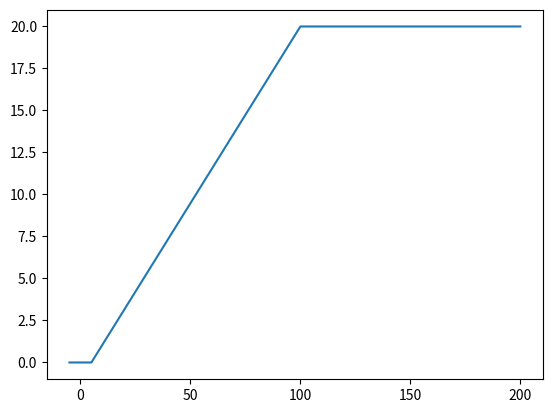

Reproduce this figure in Python.
from typing import Tuple, List
from scipy.interpolate import interp1d
import numpy as np

class UserCategory():

    """ 
    Class representing a category of users. 
    To initialize pass a list of size "number of alphas - 1", a list of features,
    the total mass for the Dirichlet distribution (to control variance) [TODO check]
    and avg_number the average number of users for that class [TODO change]
    ES: alpha_params = [(0, 10, 0.1), (5, 20, 0.5), ...]
    """
    def __init__(self, alpha_params: List[Tuple], features: List, total_mass, avg_number) -> None:
        self.alpha_functions = []
        for tuple in alpha_params:
            self.alpha_functions.append(self.alpha_function(*tuple))
        self.features = features
        self.total_mass = total_mass
        self.avg_number = avg_number
        

    def alpha_function(self, min_budget, max_budget, alpha_bar): #assuming linear behaviour. TODO check
        x1, y1 = min_budget, 0
        x2, y2 = max_budget, alpha_bar
        #return a function to be called as f(inputs) where inputs can be a number or an array
        return interp1d([x1, x2], [y1, y2], kind='linear', bounds_error=False, fill_value=(y1, y2))


    def get_alpha_from_budgets(self, budgets: List):
        alphas = []
        for i, bdg in enumerate(budgets):
            alphas.append(self.alpha_functions[i](bdg))
        alphas.insert(0, self.total_mass-sum(alphas)) #alpha0
        return np.array(alphas, dtype=np.double)

""" Just for testing. """
if __name__=='__main__':
    user_class = UserCategory([(0, 10, 2), (5, 10, 6)], [0, 0], 10, 10)
    import matplotlib.pyplot as plt
    plt.plot(np.linspace(-5, 200, 2000), user_class.alpha_function(5, 100, 20)(np.linspace(-5, 200, 2000)))
    plt.show() 
    print(user_class.get_alpha_from_budgets([20, 7.5]))